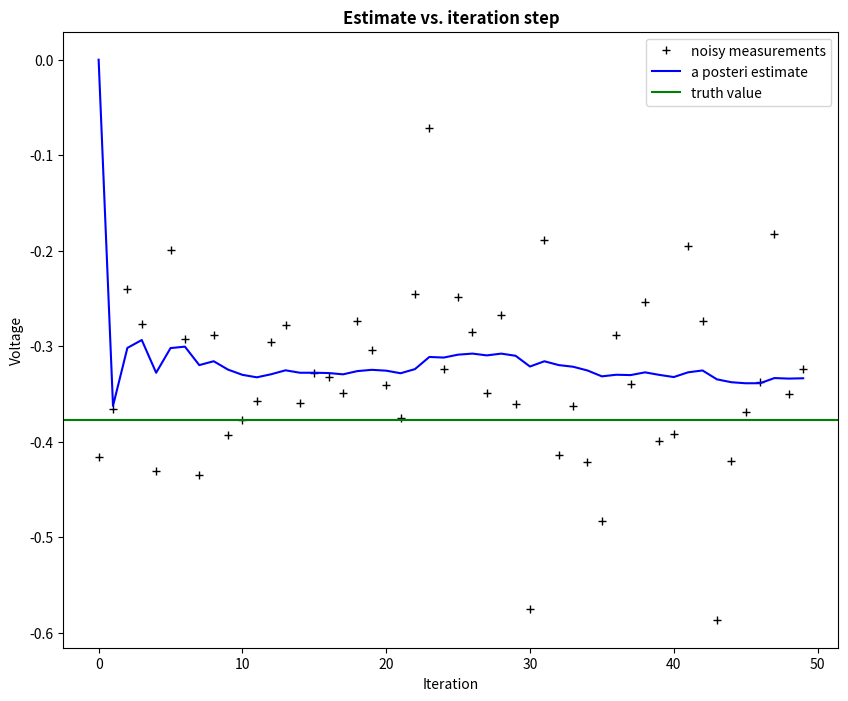
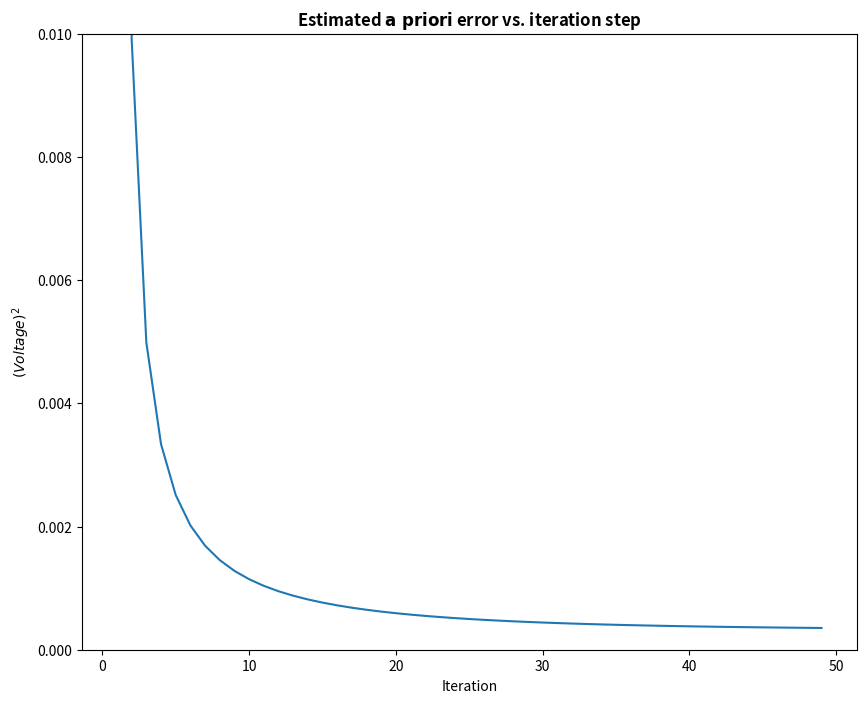

Write the Python code that produced these figures, in order.
# Kalman filter example demo in Python

# A Python implementation of the example given in pages 11-15 of "An
# Introduction to the Kalman Filter" by Greg Welch and Gary Bishop,
# University of North Carolina at Chapel Hill, Department of Computer
# Science, TR 95-041,
# http://www.cs.unc.edu/~welch/kalman/kalmanIntro.html

# by Andrew D. Straw

import numpy as np
import matplotlib.pyplot as plt

plt.rcParams['figure.figsize'] = (10, 8)

# intial parameters
n_iter = 50
sz = (n_iter,) # size of array
x = -0.37727 # truth value (typo in example at top of p. 13 calls this z)
z = np.random.normal(x,0.1,size=sz) # observations (normal about x, sigma=0.1)

Q = 1e-5 # process variance

# allocate space for arrays
xhat=np.zeros(sz)      # a posteri estimate of x
P=np.zeros(sz)         # a posteri error estimate
xhatminus=np.zeros(sz) # a priori estimate of x
Pminus=np.zeros(sz)    # a priori error estimate
K=np.zeros(sz)         # gain or blending factor

R = 0.1**2 # estimate of measurement variance, change to see effect

# intial guesses
xhat[0] = 0.0
P[0] = 1.0

for k in range(1,n_iter):
    # time update
    xhatminus[k] = xhat[k-1]
    Pminus[k] = P[k-1]+Q

    # measurement update
    K[k] = Pminus[k]/( Pminus[k]+R )
    xhat[k] = xhatminus[k]+K[k]*(z[k]-xhatminus[k])
    P[k] = (1-K[k])*Pminus[k]

plt.figure()
plt.plot(z,'k+',label='noisy measurements')
plt.plot(xhat,'b-',label='a posteri estimate')
plt.axhline(x,color='g',label='truth value')
plt.legend()
plt.title('Estimate vs. iteration step', fontweight='bold')
plt.xlabel('Iteration')
plt.ylabel('Voltage')

plt.figure()
valid_iter = range(1,n_iter) # Pminus not valid at step 0
plt.plot(valid_iter,Pminus[valid_iter],label='a priori error estimate')
plt.title('Estimated $\it{\mathbf{a \ priori}}$ error vs. iteration step', fontweight='bold')
plt.xlabel('Iteration')
plt.ylabel('$(Voltage)^2$')
plt.setp(plt.gca(),'ylim',[0,.01])
plt.show()

#==============================================================
# TODO: go to 'https://pykalman.github.io/' to install Kalman Filter Algorithm.